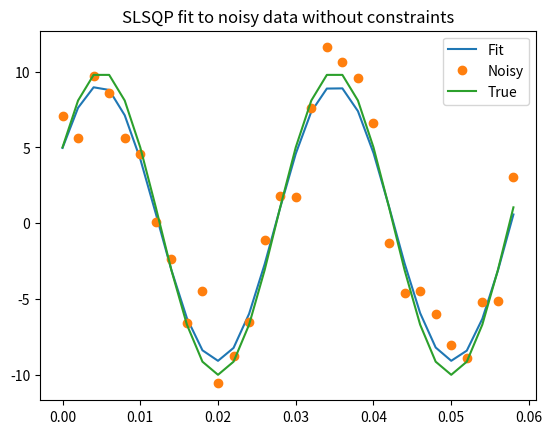
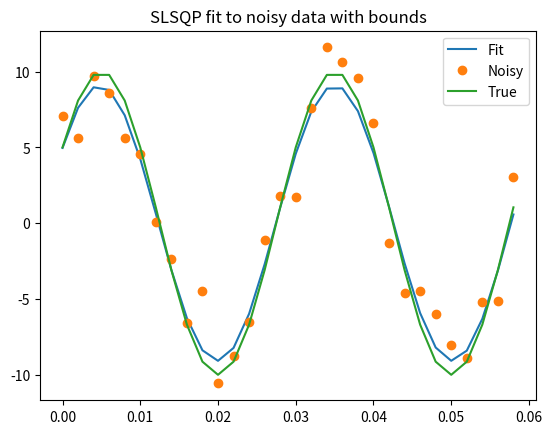

These charts were generated, in order, by the following Python code:
# -*- coding: utf-8 -*-

from __future__ import (print_function, unicode_literals,
                        division, absolute_import)

import numpy as np
import scipy.optimize as opt
import matplotlib.pyplot as plt


def peval(x, A, k, theta):
    return A * np.sin((2 * np.pi * k * x) + theta)


def residuals(p, y, x):
    err = y - peval(x, *p)
    return err


def cost(p, y, x):
    err = residuals(p, y, x)
    err_sq = np.square(err)
    return np.sum(err_sq)


if __name__ == '__main__':
    x = np.arange(0, 6e-2, 6e-2 / 30)
    p = A, k, theta = 10, 1.0 / 3e-2, np.pi / 6
    y_true = peval(x, *p)
    y_meas = y_true + 2 * np.random.randn(len(x))

    p0 = [8, 1 / 2.3e-2, np.pi / 3]
    print('p0 =', np.array(p0))

    # use uncontrained slsqp
    fit = opt.minimize(cost, p0, args=(y_meas, x), method='SLSQP')

    if fit.success:
        print('Unconstrained SLSQP fit parameters =', fit.x)
        plt.plot(x, peval(x, *fit.x), x, y_meas, 'o', x, y_true)
        plt.title('SLSQP fit to noisy data without constraints')
        plt.legend(['Fit', 'Noisy', 'True'])
        plt.figure()
    else:
        print('fit failed', fit.message)

    # use contrained slsqp
    bounds = [(5, 15), (20, 50), (0, 2 * np.pi)]
    fit2 = opt.minimize(cost, p0, bounds=bounds, args=(y_meas, x),
                        method='SLSQP')

    if fit2.success:
        print('Constrained SLSQP fit parameters =', fit2.x)
        plt.plot(x, peval(x, *fit2.x), x, y_meas, 'o', x, y_true)
        plt.title('SLSQP fit to noisy data with bounds')
        plt.legend(['Fit', 'Noisy', 'True'])
    else:
        print('constrained fit failed', fit2.message)

    print('True parameters =', np.array([A, k, theta]))
    plt.show()